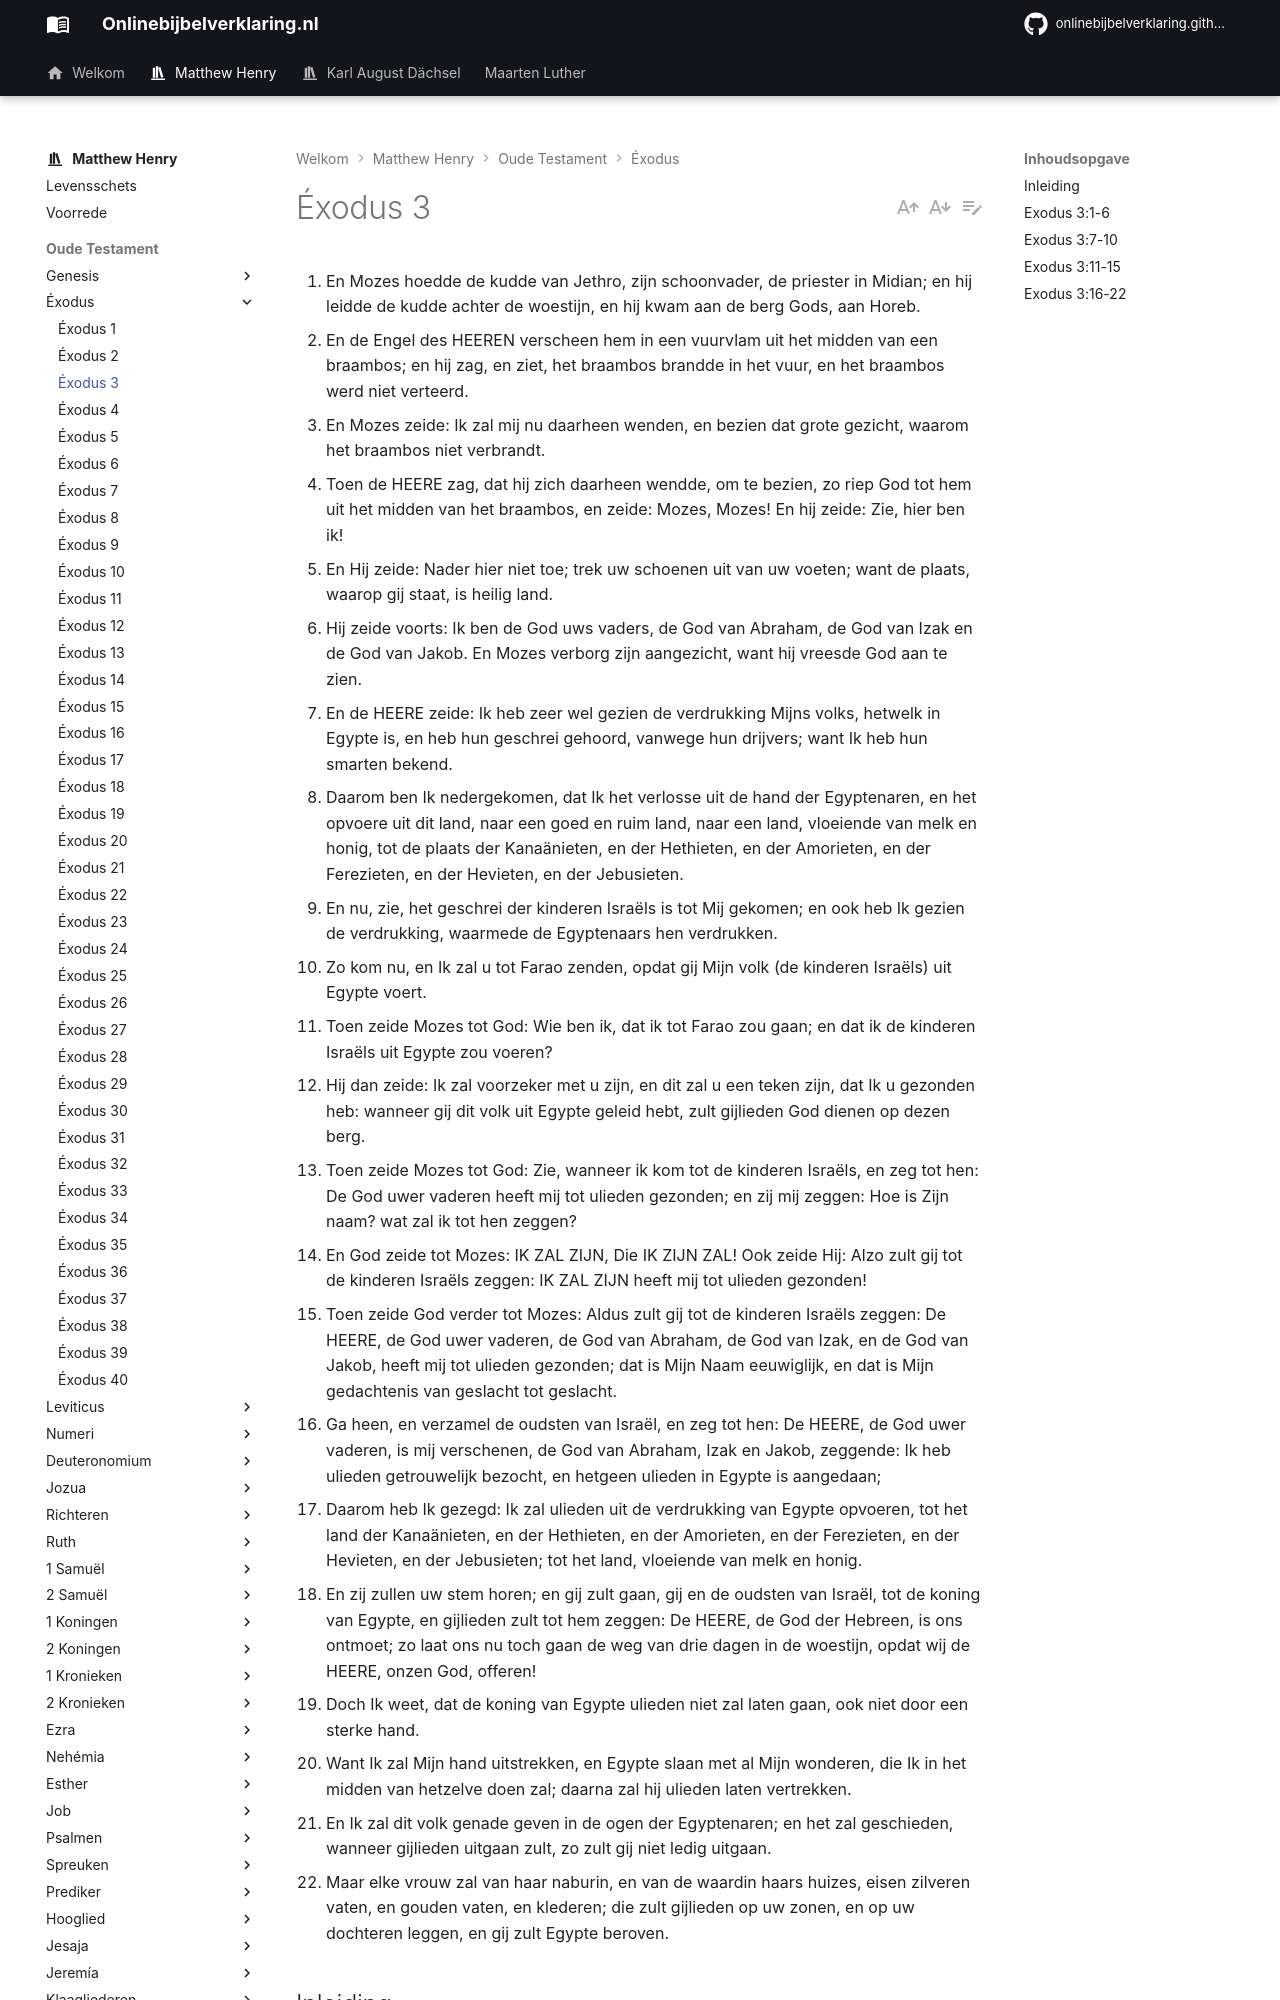

repository: onlinebijbelverklaring/onlinebijbelverklaring.github.io · page: matthewhenry/Exodus/Exodus3/index.html · generator: mkdocs

1. En Mozes hoedde de kudde van Jethro, zijn schoonvader, de priester in Midian; en hij leidde de kudde achter de woestijn, en hij kwam aan de berg Gods, aan Horeb. 
2. En de Engel des HEEREN verscheen hem in een vuurvlam uit het midden van een braambos; en hij zag, en ziet, het braambos brandde in het vuur, en het braambos werd niet verteerd. 
3. En Mozes zeide: Ik zal mij nu daarheen wenden, en bezien dat grote gezicht, waarom het braambos niet verbrandt. 
4. Toen de HEERE zag, dat hij zich daarheen wendde, om te bezien, zo riep God tot hem uit het midden van het braambos, en zeide: Mozes, Mozes! En hij zeide: Zie, hier ben ik! 
5. En Hij zeide: Nader hier niet toe; trek uw schoenen uit van uw voeten; want de plaats, waarop gij staat, is heilig land. 
6. Hij zeide voorts: Ik ben de God uws vaders, de God van Abraham, de God van Izak en de God van Jakob. En Mozes verborg zijn aangezicht, want hij vreesde God aan te zien. 
7. En de HEERE zeide: Ik heb zeer wel gezien de verdrukking Mijns volks, hetwelk in Egypte is, en heb hun geschrei gehoord, vanwege hun drijvers; want Ik heb hun smarten bekend. 
8. Daarom ben Ik nedergekomen, dat Ik het verlosse uit de hand der Egyptenaren, en het opvoere uit dit land, naar een goed en ruim land, naar een land, vloeiende van melk en honig, tot de plaats der Kanaänieten, en der Hethieten, en der Amorieten, en der Ferezieten, en der Hevieten, en der Jebusieten. 
9. En nu, zie, het geschrei der kinderen Israëls is tot Mij gekomen; en ook heb Ik gezien de verdrukking, waarmede de Egyptenaars hen verdrukken. 
10. Zo kom nu, en Ik zal u tot Farao zenden, opdat gij Mijn volk (de kinderen Israëls) uit Egypte voert. 
11. Toen zeide Mozes tot God: Wie ben ik, dat ik tot Farao zou gaan; en dat ik de kinderen Israëls uit Egypte zou voeren? 
12. Hij dan zeide: Ik zal voorzeker met u zijn, en dit zal u een teken zijn, dat Ik u gezonden heb: wanneer gij dit volk uit Egypte geleid hebt, zult gijlieden God dienen op dezen berg. 
13. Toen zeide Mozes tot God: Zie, wanneer ik kom tot de kinderen Israëls, en zeg tot hen: De God uwer vaderen heeft mij tot ulieden gezonden; en zij mij zeggen: Hoe is Zijn naam? wat zal ik tot hen zeggen? 
14. En God zeide tot Mozes: IK ZAL ZIJN, Die IK ZIJN ZAL! Ook zeide Hij: Alzo zult gij tot de kinderen Israëls zeggen: IK ZAL ZIJN heeft mij tot ulieden gezonden! 
15. Toen zeide God verder tot Mozes: Aldus zult gij tot de kinderen Israëls zeggen: De HEERE, de God uwer vaderen, de God van Abraham, de God van Izak, en de God van Jakob, heeft mij tot ulieden gezonden; dat is Mijn Naam eeuwiglijk, en dat is Mijn gedachtenis van geslacht tot geslacht. 
16. Ga heen, en verzamel de oudsten van Israël, en zeg tot hen: De HEERE, de God uwer vaderen, is mij verschenen, de God van Abraham, Izak en Jakob, zeggende: Ik heb ulieden getrouwelijk bezocht, en hetgeen ulieden in Egypte is aangedaan; 
17. Daarom heb Ik gezegd: Ik zal ulieden uit de verdrukking van Egypte opvoeren, tot het land der Kanaänieten, en der Hethieten, en der Amorieten, en der Ferezieten, en der Hevieten, en der Jebusieten; tot het land, vloeiende van melk en honig. 
18. En zij zullen uw stem horen; en gij zult gaan, gij en de oudsten van Israël, tot de koning van Egypte, en gijlieden zult tot hem zeggen: De HEERE, de God der Hebreen, is ons ontmoet; zo laat ons nu toch gaan de weg van drie dagen in de woestijn, opdat wij de HEERE, onzen God, offeren! 
19. Doch Ik weet, dat de koning van Egypte ulieden niet zal laten gaan, ook niet door een sterke hand. 
20. Want Ik zal Mijn hand uitstrekken, en Egypte slaan met al Mijn wonderen, die Ik in het midden van hetzelve doen zal; daarna zal hij ulieden laten vertrekken. 
21. En Ik zal dit volk genade geven in de ogen der Egyptenaren; en het zal geschieden, wanneer gijlieden uitgaan zult, zo zult gij niet ledig uitgaan. 
22. Maar elke vrouw zal van haar naburin, en van de waardin haars huizes, eisen zilveren vaten, en gouden vaten, en klederen; die zult gijlieden op uw zonen, en op uw dochteren leggen, en gij zult Egypte beroven.
